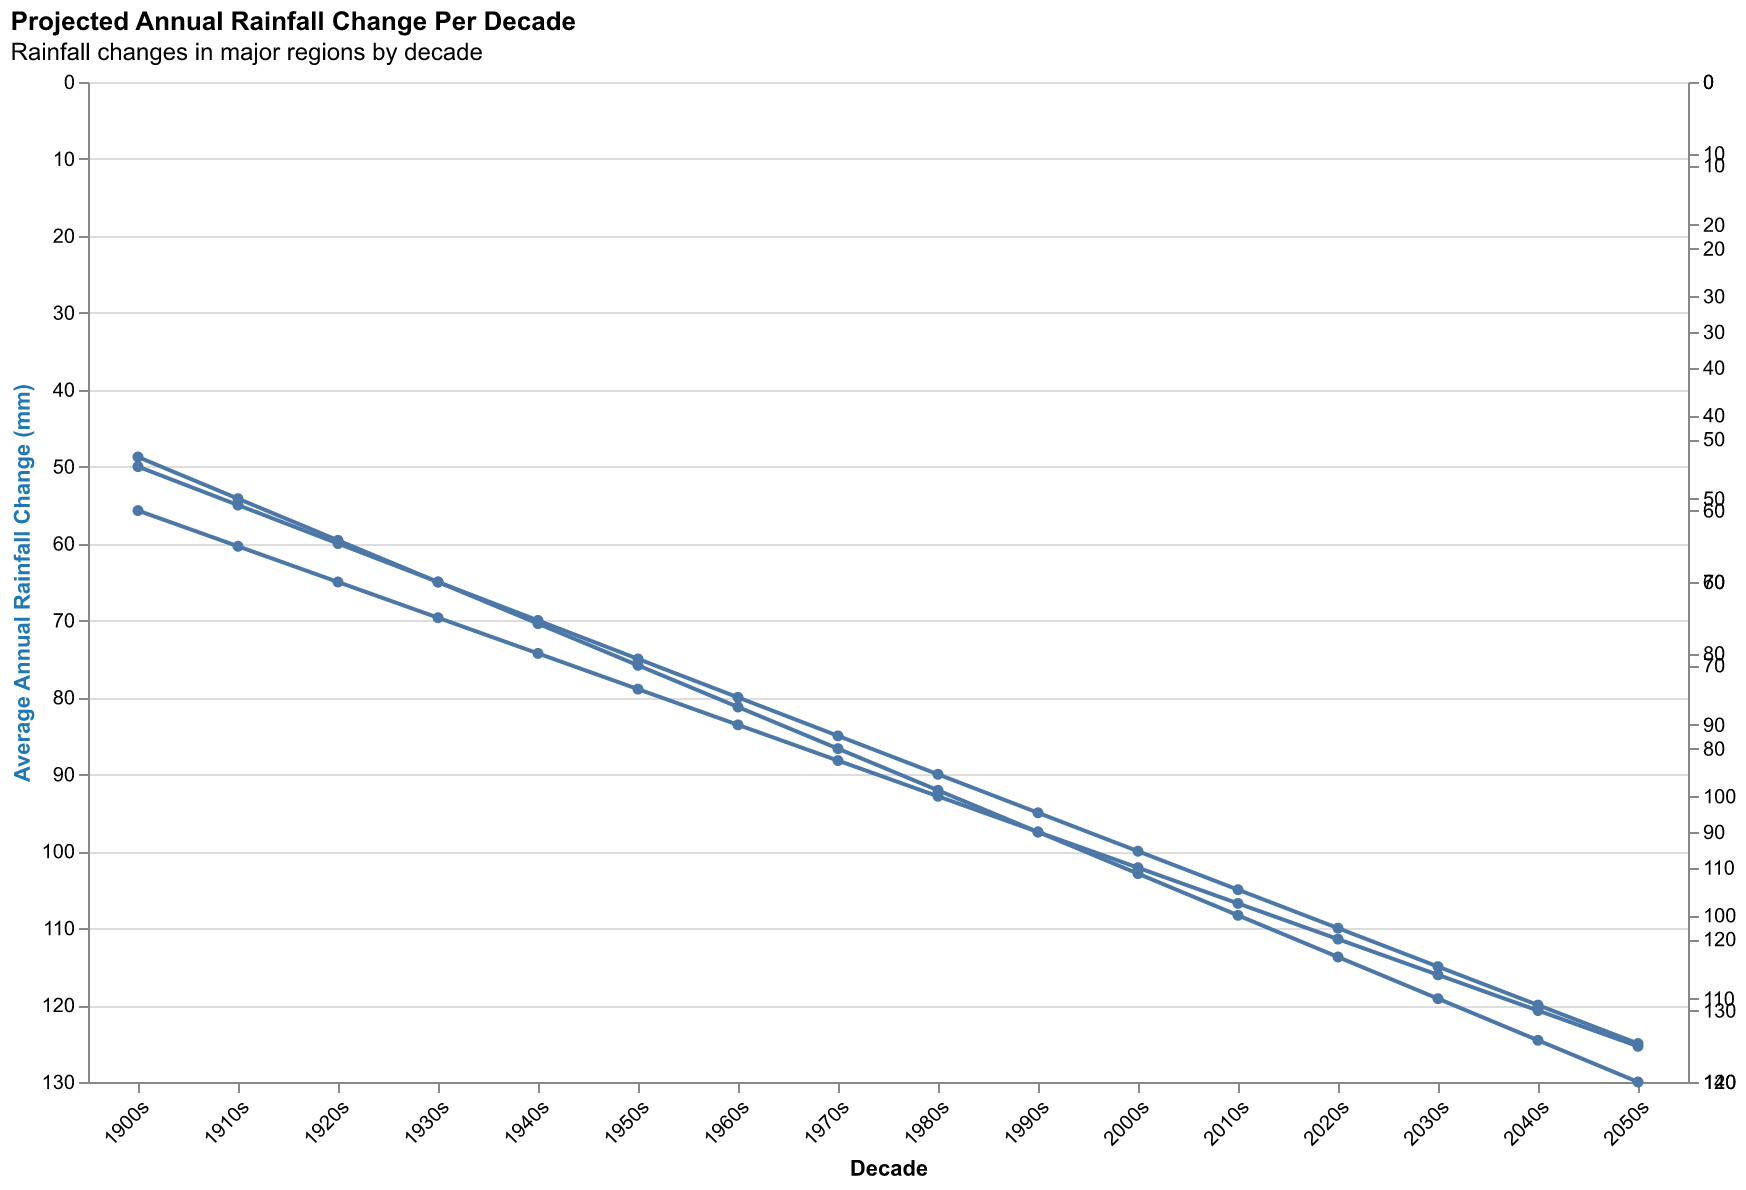

The file beside this chart, header and first rows:
Decade, North America, Europe, Asia
1900s, 50, 45, 60
1910s, 55, 50, 65
1920s, 60, 55, 70
1930s, 65, 60, 75
1940s, 70, 65, 80
1950s, 75, 70, 85
1960s, 80, 75, 90
1970s, 85, 80, 95
1980s, 90, 85, 100
1990s, 95, 90, 105
2000s, 100, 95, 110
2010s, 105, 100, 115
2020s, 110, 105, 120
2030s, 115, 110, 125
2040s, 120, 115, 130
2050s, 125, 120, 135
